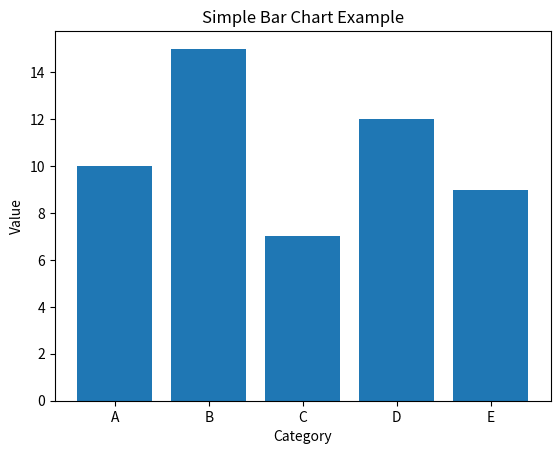

Generate this figure with matplotlib:
import numpy as np
import pandas as pd
import matplotlib.pyplot as plt

df = pd.DataFrame({
    "category": ["A", "B", "C", "D", "E"],
    "value": [10, 15, 7, 12, 9]
})

print("Mean value:", df["value"].mean())

plt.bar(df["category"], df["value"])
plt.title("Simple Bar Chart Example")
plt.xlabel("Category")
plt.ylabel("Value")
plt.show()
